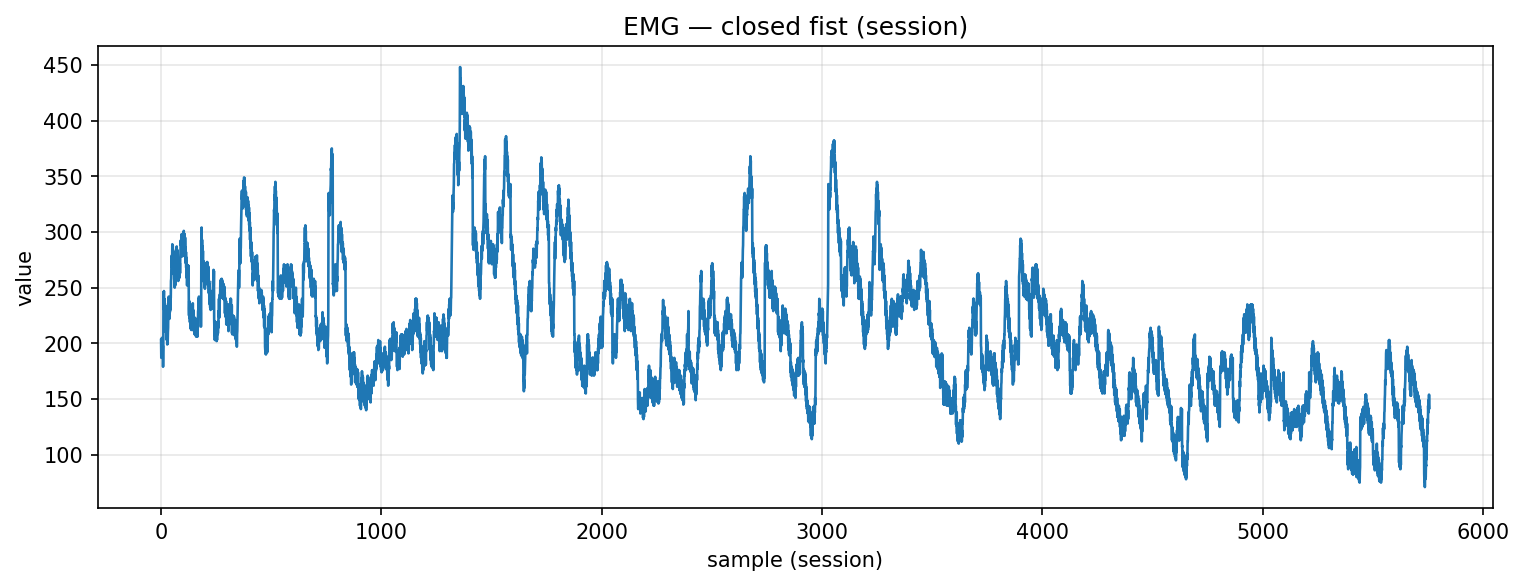

Data behind this chart, as committed beside it:
timestamp, device, address, char_uuid, label, col_index, value, payload_ascii, payload_hex
2025-10-30T17:33:32.322, MyoWareSensor1, 88:13:BF:14:F7:1E, f3a56edf-8f1e-4533-93bf-5601b2e91308, closed_fist, 1, 203.0, 203, 3230332e3030
2025-10-30T17:33:32.322, MyoWareSensor1, 88:13:BF:14:F7:1E, f3a56edf-8f1e-4533-93bf-5601b2e91308, closed_fist, 1, 187.0, 187, 3138372e3030
2025-10-30T17:33:32.322, MyoWareSensor1, 88:13:BF:14:F7:1E, f3a56edf-8f1e-4533-93bf-5601b2e91308, closed_fist, 1, 202.0, 202, 3230322e3030
2025-10-30T17:33:32.322, MyoWareSensor1, 88:13:BF:14:F7:1E, f3a56edf-8f1e-4533-93bf-5601b2e91308, closed_fist, 1, 190.0, 190, 3139302e3030
2025-10-30T17:33:32.324, MyoWareSensor1, 88:13:BF:14:F7:1E, f3a56edf-8f1e-4533-93bf-5601b2e91308, closed_fist, 1, 205.0, 205, 3230352e3030
2025-10-30T17:33:32.324, MyoWareSensor1, 88:13:BF:14:F7:1E, f3a56edf-8f1e-4533-93bf-5601b2e91308, closed_fist, 1, 190.0, 190, 3139302e3030
2025-10-30T17:33:32.324, MyoWareSensor1, 88:13:BF:14:F7:1E, f3a56edf-8f1e-4533-93bf-5601b2e91308, closed_fist, 1, 201.0, 201, 3230312e3030
2025-10-30T17:33:32.325, MyoWareSensor1, 88:13:BF:14:F7:1E, f3a56edf-8f1e-4533-93bf-5601b2e91308, closed_fist, 1, 189.0, 189, 3138392e3030
2025-10-30T17:33:32.325, MyoWareSensor1, 88:13:BF:14:F7:1E, f3a56edf-8f1e-4533-93bf-5601b2e91308, closed_fist, 1, 198.0, 198, 3139382e3030
2025-10-30T17:33:32.325, MyoWareSensor1, 88:13:BF:14:F7:1E, f3a56edf-8f1e-4533-93bf-5601b2e91308, closed_fist, 1, 179.0, 179, 3137392e3030
2025-10-30T17:33:32.325, MyoWareSensor1, 88:13:BF:14:F7:1E, f3a56edf-8f1e-4533-93bf-5601b2e91308, closed_fist, 1, 193.0, 193, 3139332e3030
2025-10-30T17:33:32.325, MyoWareSensor1, 88:13:BF:14:F7:1E, f3a56edf-8f1e-4533-93bf-5601b2e91308, closed_fist, 1, 246.0, 246, 3234362e3030
2025-10-30T17:33:32.327, MyoWareSensor1, 88:13:BF:14:F7:1E, f3a56edf-8f1e-4533-93bf-5601b2e91308, closed_fist, 1, 239.0, 239, 3233392e3030
2025-10-30T17:33:32.327, MyoWareSensor1, 88:13:BF:14:F7:1E, f3a56edf-8f1e-4533-93bf-5601b2e91308, closed_fist, 1, 247.0, 247, 3234372e3030
2025-10-30T17:33:32.327, MyoWareSensor1, 88:13:BF:14:F7:1E, f3a56edf-8f1e-4533-93bf-5601b2e91308, closed_fist, 1, 230.0, 230, 3233302e3030
2025-10-30T17:33:32.328, MyoWareSensor1, 88:13:BF:14:F7:1E, f3a56edf-8f1e-4533-93bf-5601b2e91308, closed_fist, 1, 240.0, 240, 3234302e3030
2025-10-30T17:33:32.329, MyoWareSensor1, 88:13:BF:14:F7:1E, f3a56edf-8f1e-4533-93bf-5601b2e91308, closed_fist, 1, 223.0, 223, 3232332e3030
2025-10-30T17:33:32.329, MyoWareSensor1, 88:13:BF:14:F7:1E, f3a56edf-8f1e-4533-93bf-5601b2e91308, closed_fist, 1, 236.0, 236, 3233362e3030
2025-10-30T17:33:32.329, MyoWareSensor1, 88:13:BF:14:F7:1E, f3a56edf-8f1e-4533-93bf-5601b2e91308, closed_fist, 1, 220.0, 220, 3232302e3030
2025-10-30T17:33:32.330, MyoWareSensor1, 88:13:BF:14:F7:1E, f3a56edf-8f1e-4533-93bf-5601b2e91308, closed_fist, 1, 234.0, 234, 3233342e3030
2025-10-30T17:33:32.331, MyoWareSensor1, 88:13:BF:14:F7:1E, f3a56edf-8f1e-4533-93bf-5601b2e91308, closed_fist, 1, 215.0, 215, 3231352e3030
2025-10-30T17:33:32.331, MyoWareSensor1, 88:13:BF:14:F7:1E, f3a56edf-8f1e-4533-93bf-5601b2e91308, closed_fist, 1, 226.0, 226, 3232362e3030
2025-10-30T17:33:32.331, MyoWareSensor1, 88:13:BF:14:F7:1E, f3a56edf-8f1e-4533-93bf-5601b2e91308, closed_fist, 1, 210.0, 210, 3231302e3030
2025-10-30T17:33:32.333, MyoWareSensor1, 88:13:BF:14:F7:1E, f3a56edf-8f1e-4533-93bf-5601b2e91308, closed_fist, 1, 221.0, 221, 3232312e3030
2025-10-30T17:33:32.333, MyoWareSensor1, 88:13:BF:14:F7:1E, f3a56edf-8f1e-4533-93bf-5601b2e91308, closed_fist, 1, 208.0, 208, 3230382e3030
2025-10-30T17:33:32.333, MyoWareSensor1, 88:13:BF:14:F7:1E, f3a56edf-8f1e-4533-93bf-5601b2e91308, closed_fist, 1, 214.0, 214, 3231342e3030
2025-10-30T17:33:32.333, MyoWareSensor1, 88:13:BF:14:F7:1E, f3a56edf-8f1e-4533-93bf-5601b2e91308, closed_fist, 1, 203.0, 203, 3230332e3030
2025-10-30T17:33:32.341, MyoWareSensor1, 88:13:BF:14:F7:1E, f3a56edf-8f1e-4533-93bf-5601b2e91308, closed_fist, 1, 211.0, 211, 3231312e3030
2025-10-30T17:33:32.341, MyoWareSensor1, 88:13:BF:14:F7:1E, f3a56edf-8f1e-4533-93bf-5601b2e91308, closed_fist, 1, 199.0, 199, 3139392e3030
2025-10-30T17:33:32.343, MyoWareSensor1, 88:13:BF:14:F7:1E, f3a56edf-8f1e-4533-93bf-5601b2e91308, closed_fist, 1, 208.0, 208, 3230382e3030
2025-10-30T17:33:32.343, MyoWareSensor1, 88:13:BF:14:F7:1E, f3a56edf-8f1e-4533-93bf-5601b2e91308, closed_fist, 1, 200.0, 200, 3230302e3030
2025-10-30T17:33:32.344, MyoWareSensor1, 88:13:BF:14:F7:1E, f3a56edf-8f1e-4533-93bf-5601b2e91308, closed_fist, 1, 210.0, 210, 3231302e3030
2025-10-30T17:33:32.345, MyoWareSensor1, 88:13:BF:14:F7:1E, f3a56edf-8f1e-4533-93bf-5601b2e91308, closed_fist, 1, 214.0, 214, 3231342e3030
2025-10-30T17:33:32.346, MyoWareSensor1, 88:13:BF:14:F7:1E, f3a56edf-8f1e-4533-93bf-5601b2e91308, closed_fist, 1, 231.0, 231, 3233312e3030
2025-10-30T17:33:32.346, MyoWareSensor1, 88:13:BF:14:F7:1E, f3a56edf-8f1e-4533-93bf-5601b2e91308, closed_fist, 1, 229.0, 229, 3232392e3030
2025-10-30T17:33:32.346, MyoWareSensor1, 88:13:BF:14:F7:1E, f3a56edf-8f1e-4533-93bf-5601b2e91308, closed_fist, 1, 242.0, 242, 3234322e3030
2025-10-30T17:33:32.348, MyoWareSensor1, 88:13:BF:14:F7:1E, f3a56edf-8f1e-4533-93bf-5601b2e91308, closed_fist, 1, 228.0, 228, 3232382e3030
2025-10-30T17:33:32.348, MyoWareSensor1, 88:13:BF:14:F7:1E, f3a56edf-8f1e-4533-93bf-5601b2e91308, closed_fist, 1, 240.0, 240, 3234302e3030
2025-10-30T17:33:32.349, MyoWareSensor1, 88:13:BF:14:F7:1E, f3a56edf-8f1e-4533-93bf-5601b2e91308, closed_fist, 1, 222.0, 222, 3232322e3030
2025-10-30T17:33:32.349, MyoWareSensor1, 88:13:BF:14:F7:1E, f3a56edf-8f1e-4533-93bf-5601b2e91308, closed_fist, 1, 238.0, 238, 3233382e3030
2025-10-30T17:33:32.349, MyoWareSensor1, 88:13:BF:14:F7:1E, f3a56edf-8f1e-4533-93bf-5601b2e91308, closed_fist, 1, 228.0, 228, 3232382e3030
2025-10-30T17:33:32.349, MyoWareSensor1, 88:13:BF:14:F7:1E, f3a56edf-8f1e-4533-93bf-5601b2e91308, closed_fist, 1, 240.0, 240, 3234302e3030
2025-10-30T17:33:32.350, MyoWareSensor1, 88:13:BF:14:F7:1E, f3a56edf-8f1e-4533-93bf-5601b2e91308, closed_fist, 1, 230.0, 230, 3233302e3030
2025-10-30T17:33:32.350, MyoWareSensor1, 88:13:BF:14:F7:1E, f3a56edf-8f1e-4533-93bf-5601b2e91308, closed_fist, 1, 240.0, 240, 3234302e3030
2025-10-30T17:33:32.352, MyoWareSensor1, 88:13:BF:14:F7:1E, f3a56edf-8f1e-4533-93bf-5601b2e91308, closed_fist, 1, 241.0, 241, 3234312e3030
2025-10-30T17:33:32.352, MyoWareSensor1, 88:13:BF:14:F7:1E, f3a56edf-8f1e-4533-93bf-5601b2e91308, closed_fist, 1, 256.0, 256, 3235362e3030
2025-10-30T17:33:32.352, MyoWareSensor1, 88:13:BF:14:F7:1E, f3a56edf-8f1e-4533-93bf-5601b2e91308, closed_fist, 1, 258.0, 258, 3235382e3030
2025-10-30T17:33:32.354, MyoWareSensor1, 88:13:BF:14:F7:1E, f3a56edf-8f1e-4533-93bf-5601b2e91308, closed_fist, 1, 272.0, 272, 3237322e3030
2025-10-30T17:33:32.354, MyoWareSensor1, 88:13:BF:14:F7:1E, f3a56edf-8f1e-4533-93bf-5601b2e91308, closed_fist, 1, 269.0, 269, 3236392e3030
2025-10-30T17:33:32.354, MyoWareSensor1, 88:13:BF:14:F7:1E, f3a56edf-8f1e-4533-93bf-5601b2e91308, closed_fist, 1, 279.0, 279, 3237392e3030
2025-10-30T17:33:32.355, MyoWareSensor1, 88:13:BF:14:F7:1E, f3a56edf-8f1e-4533-93bf-5601b2e91308, closed_fist, 1, 272.0, 272, 3237322e3030
2025-10-30T17:33:32.355, MyoWareSensor1, 88:13:BF:14:F7:1E, f3a56edf-8f1e-4533-93bf-5601b2e91308, closed_fist, 1, 289.0, 289, 3238392e3030
2025-10-30T17:33:32.355, MyoWareSensor1, 88:13:BF:14:F7:1E, f3a56edf-8f1e-4533-93bf-5601b2e91308, closed_fist, 1, 276.0, 276, 3237362e3030
2025-10-30T17:33:32.358, MyoWareSensor1, 88:13:BF:14:F7:1E, f3a56edf-8f1e-4533-93bf-5601b2e91308, closed_fist, 1, 288.0, 288, 3238382e3030
2025-10-30T17:33:32.360, MyoWareSensor1, 88:13:BF:14:F7:1E, f3a56edf-8f1e-4533-93bf-5601b2e91308, closed_fist, 1, 272.0, 272, 3237322e3030
2025-10-30T17:33:32.360, MyoWareSensor1, 88:13:BF:14:F7:1E, f3a56edf-8f1e-4533-93bf-5601b2e91308, closed_fist, 1, 283.0, 283, 3238332e3030
2025-10-30T17:33:32.360, MyoWareSensor1, 88:13:BF:14:F7:1E, f3a56edf-8f1e-4533-93bf-5601b2e91308, closed_fist, 1, 265.0, 265, 3236352e3030
2025-10-30T17:33:32.362, MyoWareSensor1, 88:13:BF:14:F7:1E, f3a56edf-8f1e-4533-93bf-5601b2e91308, closed_fist, 1, 276.0, 276, 3237362e3030
2025-10-30T17:33:32.368, MyoWareSensor1, 88:13:BF:14:F7:1E, f3a56edf-8f1e-4533-93bf-5601b2e91308, closed_fist, 1, 262.0, 262, 3236322e3030
2025-10-30T17:33:32.368, MyoWareSensor1, 88:13:BF:14:F7:1E, f3a56edf-8f1e-4533-93bf-5601b2e91308, closed_fist, 1, 273.0, 273, 3237332e3030
... 5,698 more rows
